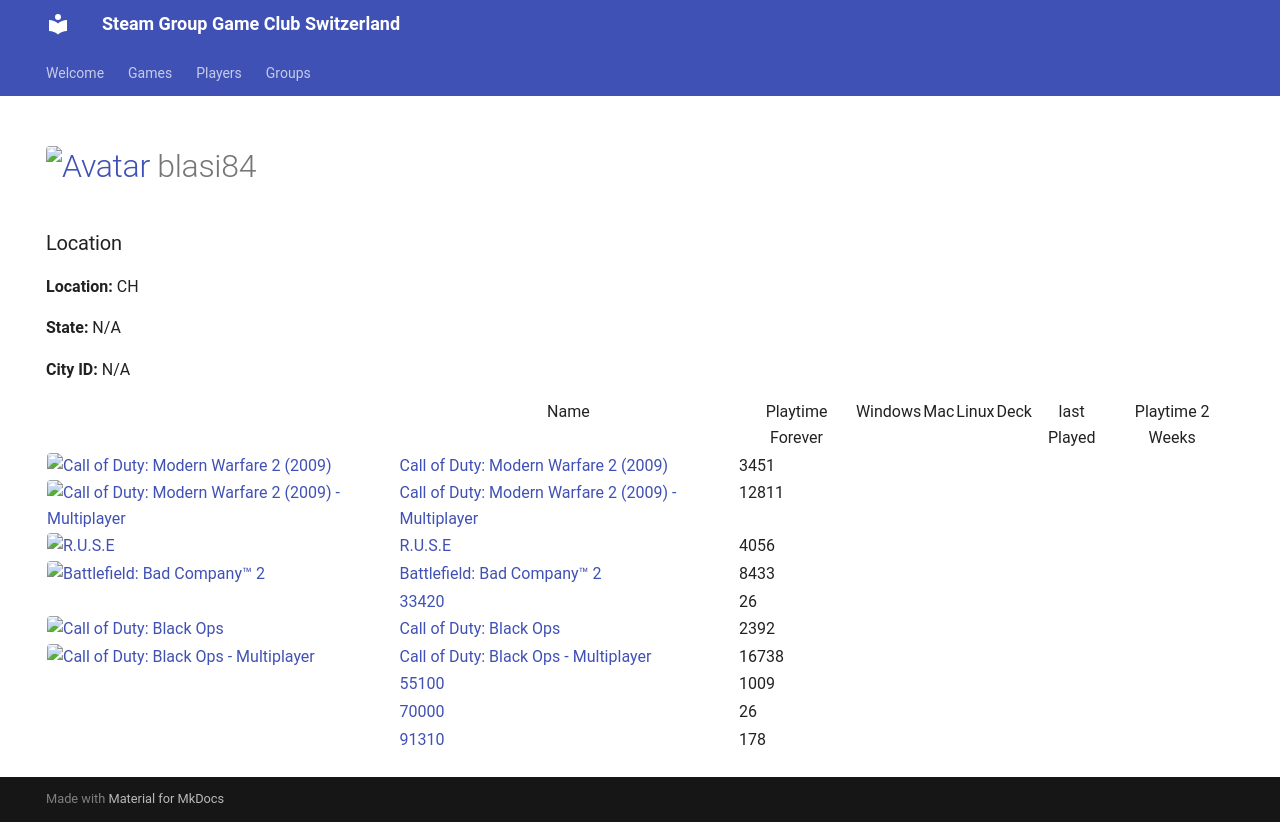

repository: Game-Club-Switzerland/steam.gameclub.ch · page: player/76561198016307525/index.html · generator: mkdocs

---
hide:
  - navigation
  - toc
---
# <a href="https://steamcommunity.com/profiles/76561198016307525/" target="_blank"><img src="https://avatars.steamstatic.com/64dcc88a5dd10692a2ab53e6dab84b6479903a2d_full.jpg" alt="Avatar" style="width:48px;height:48px;border-radius:4px;"></a> blasi84

### Location

**Location:** CH

**State:** N/A

**City ID:** N/A

<table id="charts-table" class="display" style="width:100%">
        <thead>
            <tr>
                <th></th>
                <th>Name</th>
                <th>Playtime Forever</th>
                <th>Windows</th>
                <th>Mac</th>
                <th>Linux</th>
                <th>Deck</th>
                <th>last Played</th>
                <th>Playtime 2 Weeks</th>
            </tr>
        </thead>
        <tbody>
    <tr>
<td><a href="/game/10180"><img src="https://media.steampowered.com/steamcommunity/public/images/apps/10180/ad502494f1658220f9166c7e17ac90422bf6a479.jpg" alt="Call of Duty: Modern Warfare 2 (2009)" style="width:32px;height:32px;border-radius:4px;" /></a></td>
<td><a href="/game/10180">Call of Duty: Modern Warfare 2 (2009)</a></td>
<td>3451</td>
<td></td>
<td></td>
<td></td>
<td></td>
<td></td>
<td></td><tr>
<td><a href="/game/10190"><img src="https://media.steampowered.com/steamcommunity/public/images/apps/10190/7dd7c2d5bce2413131762d7cbee3f059614ed69d.jpg" alt="Call of Duty: Modern Warfare 2 (2009) - Multiplayer" style="width:32px;height:32px;border-radius:4px;" /></a></td>
<td><a href="/game/10190">Call of Duty: Modern Warfare 2 (2009) - Multiplayer</a></td>
<td>12811</td>
<td></td>
<td></td>
<td></td>
<td></td>
<td></td>
<td></td><tr>
<td><a href="/game/21970"><img src="https://media.steampowered.com/steamcommunity/public/images/apps/21970/644ccfb018f0435dbfadf5c0bc291cef6202d84c.jpg" alt="R.U.S.E" style="width:32px;height:32px;border-radius:4px;" /></a></td>
<td><a href="/game/21970">R.U.S.E</a></td>
<td>4056</td>
<td></td>
<td></td>
<td></td>
<td></td>
<td></td>
<td></td><tr>
<td><a href="/game/24960"><img src="https://media.steampowered.com/steamcommunity/public/images/apps/24960/3a8b5c53efd00554eb3315681754974c3edf1c41.jpg" alt="Battlefield: Bad Company™ 2" style="width:32px;height:32px;border-radius:4px;" /></a></td>
<td><a href="/game/24960">Battlefield: Bad Company™ 2</a></td>
<td>8433</td>
<td></td>
<td></td>
<td></td>
<td></td>
<td></td>
<td></td><tr>
<td></td>
<td><a href="/game/33420">33420</a></td>
<td>26</td>
<td></td>
<td></td>
<td></td>
<td></td>
<td></td>
<td></td><tr>
<td><a href="/game/42700"><img src="https://media.steampowered.com/steamcommunity/public/images/apps/42700/ea744d59efded3feaeebcafed224be9eadde90ac.jpg" alt="Call of Duty: Black Ops" style="width:32px;height:32px;border-radius:4px;" /></a></td>
<td><a href="/game/42700">Call of Duty: Black Ops</a></td>
<td>2392</td>
<td></td>
<td></td>
<td></td>
<td></td>
<td></td>
<td></td><tr>
<td><a href="/game/42710"><img src="https://media.steampowered.com/steamcommunity/public/images/apps/42710/d595fb4b01201cade09e1232f2c41c0866840628.jpg" alt="Call of Duty: Black Ops - Multiplayer" style="width:32px;height:32px;border-radius:4px;" /></a></td>
<td><a href="/game/42710">Call of Duty: Black Ops - Multiplayer</a></td>
<td>16738</td>
<td></td>
<td></td>
<td></td>
<td></td>
<td></td>
<td></td><tr>
<td></td>
<td><a href="/game/55100">55100</a></td>
<td>1009</td>
<td></td>
<td></td>
<td></td>
<td></td>
<td></td>
<td></td><tr>
<td></td>
<td><a href="/game/70000">70000</a></td>
<td>26</td>
<td></td>
<td></td>
<td></td>
<td></td>
<td></td>
<td></td><tr>
<td></td>
<td><a href="/game/91310">91310</a></td>
<td>178</td>
<td></td>
<td></td>
<td></td>
<td></td>
<td></td>
<td></td></tbody>
</table>
